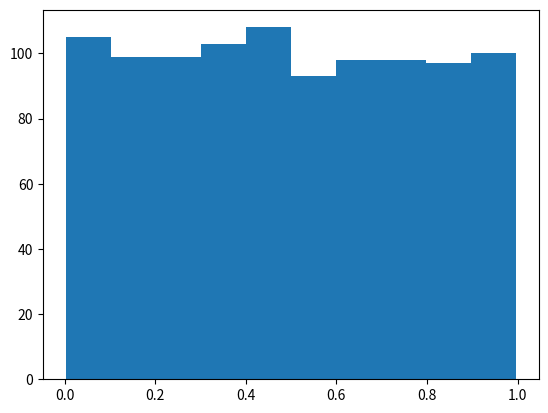

The matplotlib source for this figure:
import matplotlib.pyplot as plt
import numpy as np

x=np.random.rand(1000)
print(x)
'''generates a 1D array of 100 random values between
0 and 1'''
plt.hist(x)
plt.show()
'''
A histogram is a graph showing
frequency distributions.

It is a graph showing the number of observations
within each given interval.
'''
